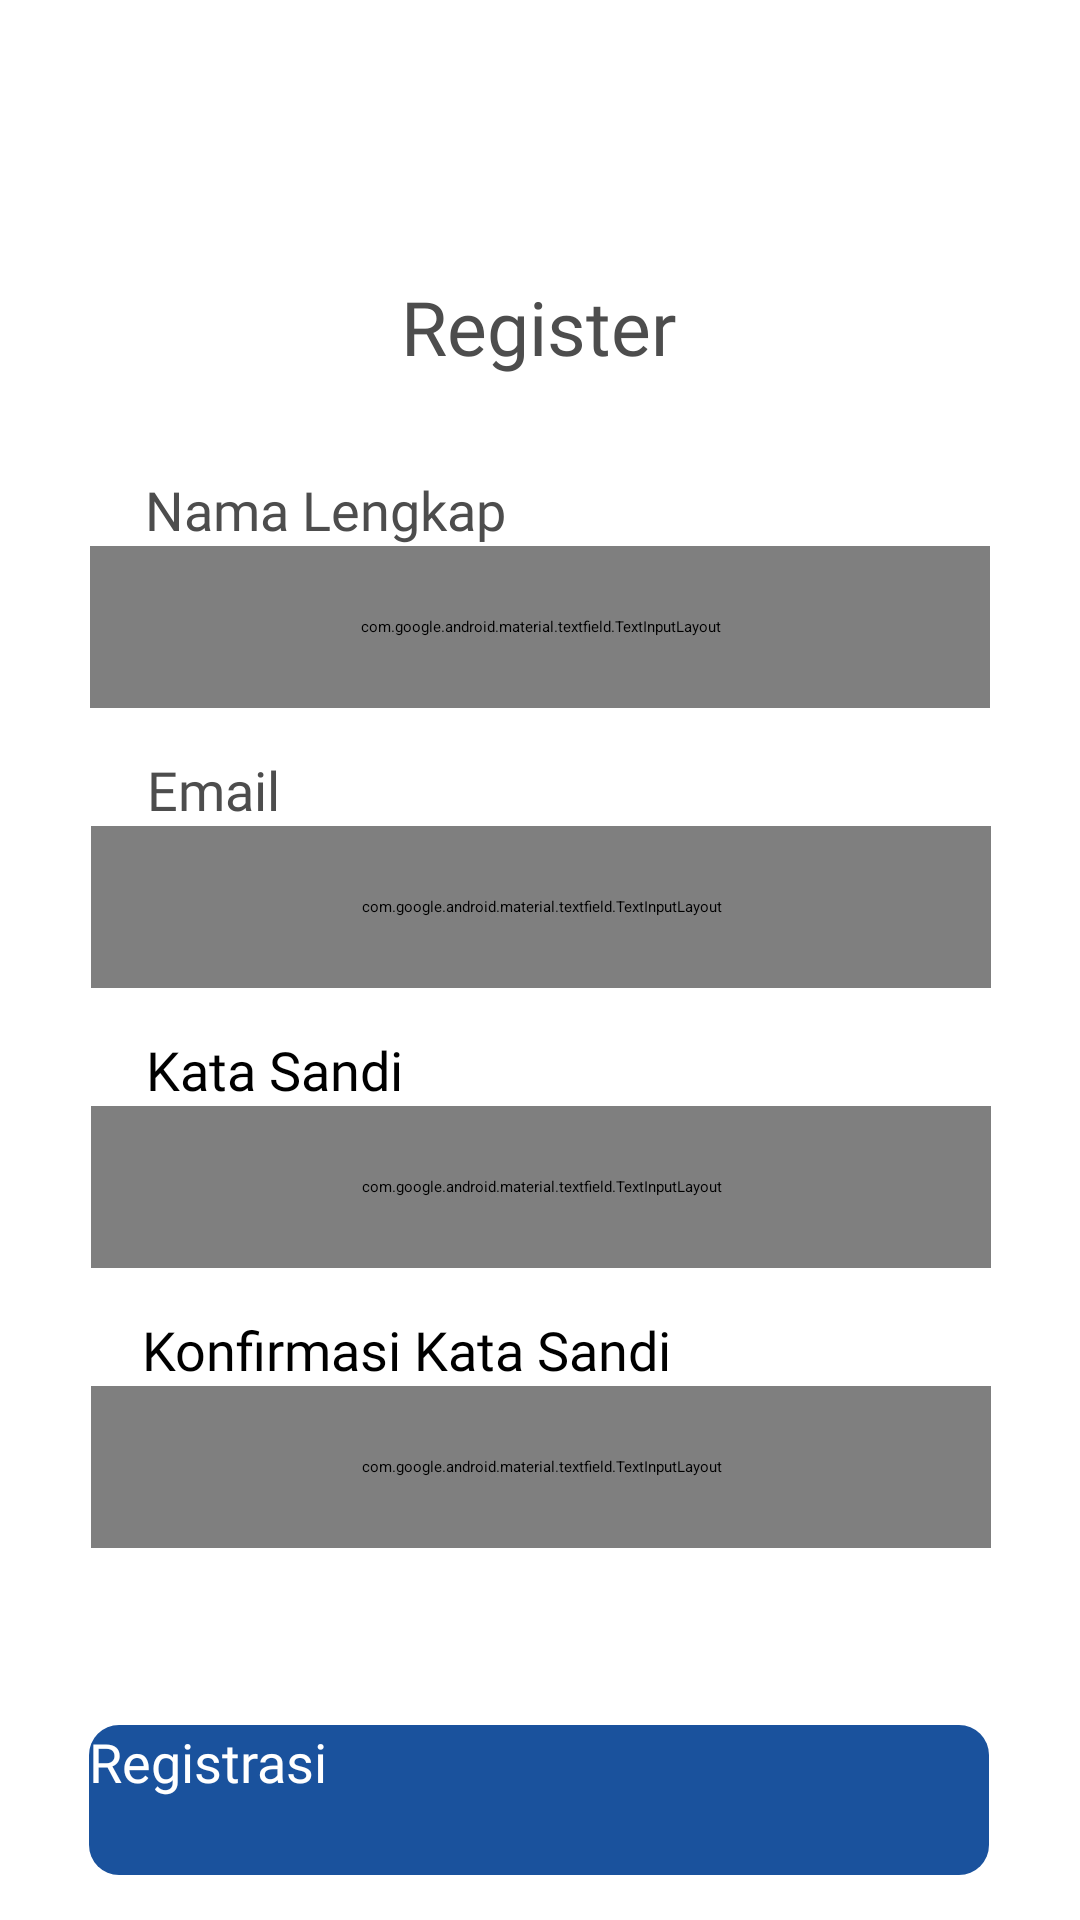

Layout XML and referenced resources for this Android screen:
<!-- AndroidManifest.xml: application theme Theme.Tugas2 -->
<!-- res/layout/activity_register.xml -->
<?xml version="1.0" encoding="utf-8"?>
<androidx.constraintlayout.widget.ConstraintLayout xmlns:android="http://schemas.android.com/apk/res/android"
    xmlns:app="http://schemas.android.com/apk/res-auto"
    xmlns:tools="http://schemas.android.com/tools"
    android:id="@+id/main"
    android:layout_width="match_parent"
    android:layout_height="match_parent"
    tools:context=".register">

    <Button
        android:id="@+id/kembalireg1"
        android:layout_width="35dp"
        android:layout_height="38dp"
        android:layout_marginTop="16dp"
        android:background="@drawable/btn_back_panah"
        android:drawableStart="@drawable/arrow_back"
        android:onClick="kembalireg"
        app:layout_constraintEnd_toEndOf="parent"
        app:layout_constraintHorizontal_bias="0.074"
        app:layout_constraintStart_toStartOf="parent"
        app:layout_constraintTop_toTopOf="parent" />

    <TextView
        android:id="@+id/textreg1"
        android:layout_width="wrap_content"
        android:layout_height="wrap_content"
        android:layout_marginTop="92dp"
        android:fontFamily="@font/montserratsemibold"
        android:text="Register"
        android:textSize="25dp"
        android:textColor="#4D4D4D"
        app:layout_constraintEnd_toEndOf="parent"
        app:layout_constraintHorizontal_bias="0.498"
        app:layout_constraintStart_toStartOf="parent"
        app:layout_constraintTop_toTopOf="parent" />


    <TextView
        android:id="@+id/textreg2"
        android:layout_width="wrap_content"
        android:layout_height="wrap_content"
        android:layout_marginTop="32dp"
        android:fontFamily="@font/rmontser"
        android:text="Nama Lengkap"
        android:textColor="#4D4D4D"
        android:textSize="18dp"
        app:layout_constraintEnd_toEndOf="parent"
        app:layout_constraintHorizontal_bias="0.202"
        app:layout_constraintStart_toStartOf="parent"
        app:layout_constraintTop_toBottomOf="@+id/textreg1" />

    <com.google.android.material.textfield.TextInputLayout
        android:id="@+id/editteksR1"
        android:layout_width="300dp"
        android:layout_height="54dp"
        android:background="@drawable/btnregis"
        android:foregroundGravity="center"
        app:layout_constraintEnd_toEndOf="parent"
        app:layout_constraintStart_toStartOf="parent"
        app:layout_constraintTop_toBottomOf="@+id/textreg2"
        app:startIconDrawable="@drawable/orang"
        app:startIconTint="#1A529D">

        <com.google.android.material.textfield.TextInputEditText
            android:layout_width="wrap_content"
            android:layout_height="30dp"
            android:layout_gravity="center"
            android:background="@null"
            android:ems="14"
            android:inputType="textCapWords"
            />

    </com.google.android.material.textfield.TextInputLayout>

    <TextView
        android:id="@+id/textreg3"
        android:layout_width="wrap_content"
        android:layout_height="wrap_content"
        android:layout_marginTop="15dp"
        android:fontFamily="@font/rmontser"
        android:text="Email"
        android:textColor="#4D4D4D"
        android:textSize="18dp"
        app:layout_constraintEnd_toEndOf="parent"
        app:layout_constraintHorizontal_bias="0.155"
        app:layout_constraintStart_toStartOf="parent"
        app:layout_constraintTop_toBottomOf="@+id/editteksR1" />

    <com.google.android.material.textfield.TextInputLayout
        android:id="@+id/editteksL1"
        android:layout_width="300dp"
        android:layout_height="54dp"
        android:background="@drawable/btnregis"
        android:foregroundGravity="center"
        app:layout_constraintEnd_toEndOf="parent"
        app:layout_constraintHorizontal_bias="0.504"
        app:layout_constraintStart_toStartOf="parent"
        app:layout_constraintTop_toBottomOf="@+id/textreg3"
        app:startIconDrawable="@drawable/gmail"
        app:startIconTint="#1A529D">

        <com.google.android.material.textfield.TextInputEditText
            android:layout_width="wrap_content"
            android:layout_height="30dp"
            android:layout_gravity="center"
            android:background="@null"
            android:ems="14"
            android:inputType="textEmailAddress" />
    </com.google.android.material.textfield.TextInputLayout>


    <TextView
        android:id="@+id/katasandireg"
        android:layout_width="wrap_content"
        android:layout_height="wrap_content"
        android:layout_marginTop="15dp"
        android:fontFamily="@font/rmontser"
        android:text="Kata Sandi"
        android:textColor="@color/black"
        android:textSize="18dp"
        app:layout_constraintEnd_toEndOf="parent"
        app:layout_constraintHorizontal_bias="0.178"
        app:layout_constraintStart_toStartOf="parent"
        app:layout_constraintTop_toBottomOf="@+id/editteksL1" />

    <com.google.android.material.textfield.TextInputLayout
        android:id="@+id/edittekskatasandireg"
        android:layout_width="300dp"
        android:layout_height="54dp"
        android:background="@drawable/btnregis"
        android:foregroundGravity="center"
        app:layout_constraintEnd_toEndOf="parent"
        app:layout_constraintHorizontal_bias="0.504"
        app:layout_constraintStart_toStartOf="parent"
        app:layout_constraintTop_toBottomOf="@+id/katasandireg"
        app:passwordToggleDrawable="@drawable/lockeye"
        app:passwordToggleEnabled="true"
        app:passwordToggleTint="#1A529D"
        app:startIconDrawable="@drawable/konci"
        app:startIconTint="#1A529D">

        <com.google.android.material.textfield.TextInputEditText
            android:layout_width="wrap_content"
            android:layout_height="30dp"
            android:layout_gravity="center"
            android:background="@null"
            android:ems="14"
            android:inputType="textPassword" />
    </com.google.android.material.textfield.TextInputLayout>

    <TextView
        android:id="@+id/konfirmreg"
        android:layout_width="wrap_content"
        android:layout_height="wrap_content"
        android:layout_marginTop="15dp"
        android:fontFamily="@font/rmontser"
        android:text="Konfirmasi Kata Sandi"
        android:textColor="@color/black"
        android:textSize="18dp"
        app:layout_constraintEnd_toEndOf="parent"
        app:layout_constraintHorizontal_bias="0.258"
        app:layout_constraintStart_toStartOf="parent"
        app:layout_constraintTop_toBottomOf="@+id/edittekskatasandireg" />

    <com.google.android.material.textfield.TextInputLayout
        android:id="@+id/editkonfirmreg"
        android:layout_width="300dp"
        android:layout_height="54dp"
        android:background="@drawable/btnregis"
        android:foregroundGravity="center"
        app:layout_constraintEnd_toEndOf="parent"
        app:layout_constraintHorizontal_bias="0.504"
        app:layout_constraintStart_toStartOf="parent"

        app:layout_constraintTop_toBottomOf="@+id/konfirmreg"
        app:passwordToggleDrawable="@drawable/lockeye"
        app:passwordToggleEnabled="true"
        app:passwordToggleTint="#1A529D"
        app:startIconDrawable="@drawable/konci"
        app:startIconTint="#1A529D">

        <com.google.android.material.textfield.TextInputEditText
            android:layout_width="wrap_content"
            android:layout_height="30dp"
            android:layout_gravity="center"
            android:background="@null"
            android:ems="14"
            android:inputType="textPassword" />
    </com.google.android.material.textfield.TextInputLayout>

    <Button
        android:id="@+id/btnr1"
        android:layout_width="300dp"
        android:layout_height="50dp"
        android:layout_marginTop="575dp"
        android:width="349dp"
        android:height="70dp"
        android:background="@drawable/btnlogin"
        android:fontFamily="@font/montserratsemibold"
        android:onClick="kelogin"
        android:text="Registrasi"
        android:textAllCaps="false"
        android:textColor="@color/white"
        android:textSize="18dp"
        app:layout_constraintEnd_toEndOf="parent"
        app:layout_constraintHorizontal_bias="0.495"
        app:layout_constraintStart_toStartOf="parent"
        app:layout_constraintTop_toTopOf="parent" />


</androidx.constraintlayout.widget.ConstraintLayout>
<!-- resources referenced by this layout -->
<resources>
  <!-- drawable btnlogin (drawable) -->
  <?xml version="1.0" encoding="utf-8"?>
  <shape android:shape="rectangle" xmlns:android="http://schemas.android.com/apk/res/android">
      <solid android:color="#1A529D"/>
      <corners android:radius="10dp"/>
  </shape>
  <!-- drawable btnregis (drawable) -->
  <?xml version="1.0" encoding="utf-8"?>
  <shape xmlns:android="http://schemas.android.com/apk/res/android">
  
      <solid android:color="@color/white"/>
      <corners android:radius="10dp"/>
      <stroke android:width="1dp"
          android:color="#1A529D"/>
  
  
  </shape>
  <!-- drawable gmail (drawable) -->
  <vector xmlns:android="http://schemas.android.com/apk/res/android" android:height="24dp" android:tint="#1A529D" android:viewportHeight="24" android:viewportWidth="24" android:width="24dp">
  
      <path android:fillColor="@android:color/holo_blue_bright" android:pathData="M20,4L4,4c-1.1,0 -1.99,0.9 -1.99,2L2,18c0,1.1 0.9,2 2,2h16c1.1,0 2,-0.9 2,-2L22,6c0,-1.1 -0.9,-2 -2,-2zM20,18L4,18L4,8l8,5 8,-5v10zM12,11L4,6h16l-8,5z"/>
  
  </vector>
  <!-- drawable konci (drawable) -->
  <vector xmlns:android="http://schemas.android.com/apk/res/android"
      android:width="18dp"
      android:height="21dp"
      android:viewportWidth="18"
      android:viewportHeight="21">
      <path
          android:pathData="M15,7H17C17.265,7 17.52,7.105 17.707,7.293C17.895,7.48 18,7.735 18,8V20C18,20.265 17.895,20.52 17.707,20.707C17.52,20.895 17.265,21 17,21H1C0.735,21 0.48,20.895 0.293,20.707C0.105,20.52 0,20.265 0,20V8C0,7.735 0.105,7.48 0.293,7.293C0.48,7.105 0.735,7 1,7H3V6C3,4.409 3.632,2.883 4.757,1.757C5.883,0.632 7.409,0 9,0C10.591,0 12.117,0.632 13.243,1.757C14.368,2.883 15,4.409 15,6V7ZM2,9V19H16V9H2ZM8,13H10V15H8V13ZM4,13H6V15H4V13ZM12,13H14V15H12V13ZM13,7V6C13,4.939 12.579,3.922 11.828,3.172C11.078,2.421 10.061,2 9,2C7.939,2 6.922,2.421 6.172,3.172C5.421,3.922 5,4.939 5,6V7H13Z"
          android:fillColor="#1A529D"/>
  </vector>
  <!-- not gathered from this repository: default colours our renderer supplied (Android Studio template values) -->
  <color name="black">#FF000000</color>
  <color name="white">#FFFFFFFF</color>
</resources>
